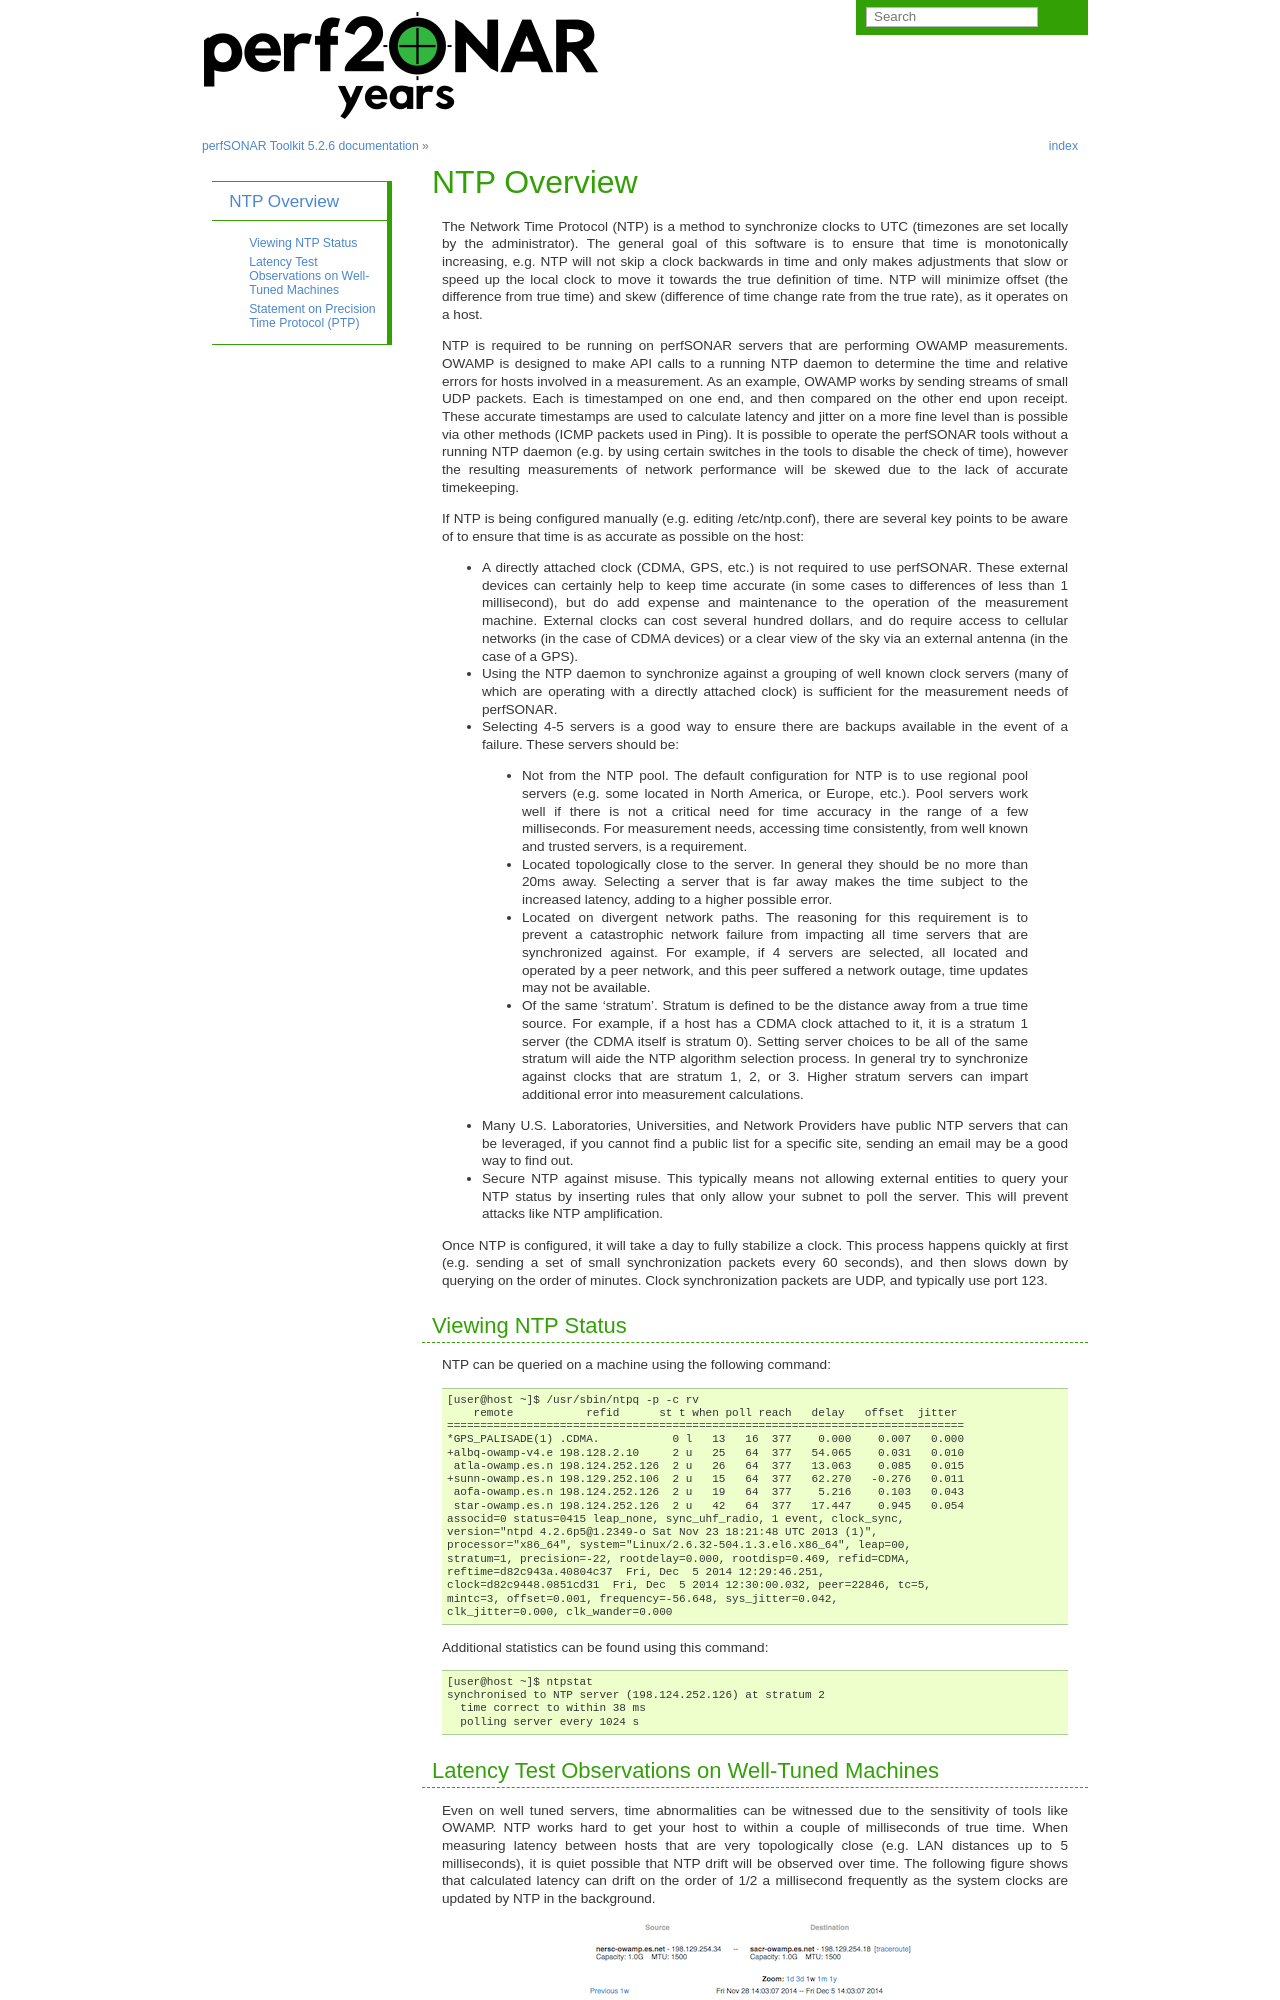

repository: perfsonar/docs · page: ntp_overview.html · generator: sphinx

:orphan:

**************
NTP Overview
**************

The Network Time Protocol (NTP) is a method to synchronize clocks to UTC (timezones are set locally by the administrator).  The general goal of this software is to ensure that time is monotonically increasing, e.g. NTP will not skip a clock backwards in time and only makes adjustments that slow or speed up the local clock to move it towards the true definition of time.  NTP will minimize offset (the difference from true time) and skew (difference of time change rate from the true rate), as it operates on a host.  

NTP is required to be running on perfSONAR servers that are performing OWAMP measurements.  OWAMP is designed to make API calls to a running NTP daemon to determine the time and relative errors for hosts involved in a measurement.  As an example, OWAMP works by sending streams of small UDP packets.  Each is timestamped on one end, and then compared on the other end upon receipt.  These accurate timestamps are used to calculate latency and jitter on a more fine level than is possible via other methods (ICMP packets used in Ping).  It is possible to operate the perfSONAR tools without a running NTP daemon (e.g. by using certain switches in the tools to disable the check of time), however the resulting measurements of network performance will be skewed due to the lack of accurate timekeeping.  

If NTP is being configured manually (e.g. editing /etc/ntp.conf), there are several key points to be aware of to ensure that time is as accurate as possible on the host:

- A directly attached clock (CDMA, GPS, etc.) is not required to use perfSONAR.  These external devices can certainly help to keep time accurate (in some cases to differences of less than 1 millisecond), but do add expense and maintenance to the operation of the measurement machine.  External clocks can cost several hundred dollars, and do require access to cellular networks (in the case of CDMA devices) or a clear view of the sky via an external antenna (in the case of a GPS).  
- Using the NTP daemon to synchronize against a grouping of well known clock servers (many of which are operating with a directly attached clock) is sufficient for the measurement needs of perfSONAR.  
- Selecting 4-5 servers is a good way to ensure there are backups available in the event of a failure.  These servers should be:

 - Not from the NTP pool.  The default configuration for NTP is to use regional pool servers (e.g. some located in North America, or Europe, etc.).  Pool servers work well if there is not a critical need for time accuracy in the range of a few milliseconds.  For measurement needs, accessing time consistently, from well known and trusted servers, is a requirement.  
 - Located topologically close to the server.  In general they should be no more than 20ms away.  Selecting a server that is far away makes the time subject to the increased latency, adding to a higher possible error.  
 - Located on divergent network paths.  The reasoning for this requirement is to prevent a catastrophic network failure from impacting all time servers that are synchronized against.  For example, if 4 servers are selected, all located and operated by a peer network, and this peer suffered a network outage, time updates may not be available.    
 - Of the same 'stratum'. Stratum is defined to be the distance away from a true time source.  For example, if a host has a CDMA clock attached to it, it is a stratum 1 server (the CDMA itself is stratum 0).  Setting server choices to be all of the same stratum will aide the NTP algorithm selection process.  In general try to synchronize against clocks that are stratum 1, 2, or 3.  Higher stratum servers can impart additional error into measurement calculations.  

- Many U.S. Laboratories, Universities, and Network Providers have public NTP servers that can be leveraged, if you cannot find a public list for a specific site, sending an email may be a good way to find out.   
- Secure NTP against misuse. This typically means not allowing external entities to query your NTP status by inserting rules that only allow your subnet to poll the server. This will prevent attacks like NTP amplification.  

Once NTP is configured, it will take a day to fully stabilize a clock.  This process happens quickly at first (e.g. sending a set of small synchronization packets every 60 seconds), and then slows down by querying on the order of minutes.  Clock synchronization packets are UDP, and typically use port 123.
